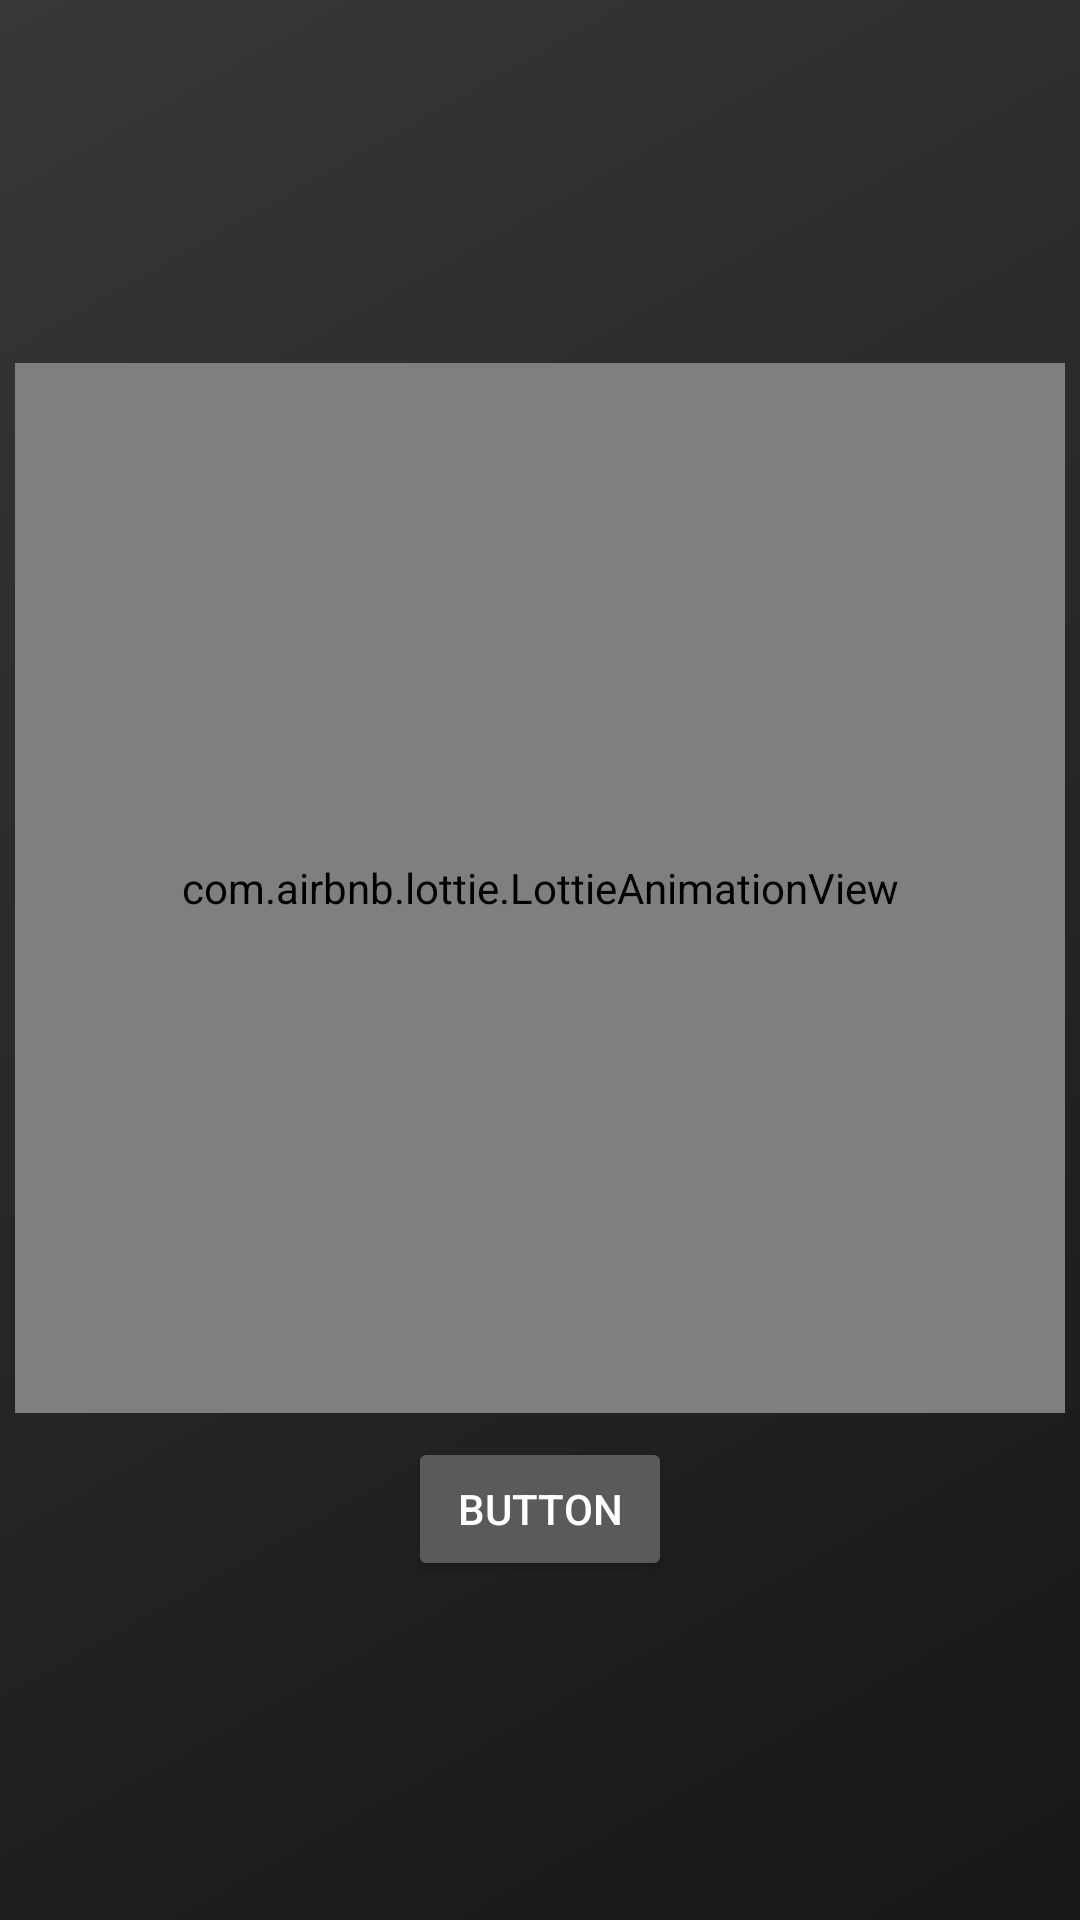

This screen was rendered from an Android layout file. Write that file and the resources it references.
<!-- AndroidManifest.xml: application theme Theme.ISAVITApp -->
<!-- res/layout/fragment_add_task.xml -->
<?xml version="1.0" encoding="utf-8"?>
<FrameLayout xmlns:android="http://schemas.android.com/apk/res/android"
    xmlns:app="http://schemas.android.com/apk/res-auto"
    xmlns:tools="http://schemas.android.com/tools"
    android:layout_width="match_parent"
    android:layout_height="match_parent"
    android:background="@drawable/background_gradient"
    tools:context=".AddTaskFragment">

    


    <LinearLayout
        android:layout_width="wrap_content"
        android:layout_height="wrap_content"
        android:layout_gravity="center_horizontal|center_vertical"
        android:orientation="vertical">

        <com.airbnb.lottie.LottieAnimationView
            android:id="@+id/animationView"
            android:layout_width="350dp"
            android:layout_height="350dp"
            android:layout_marginStart="8dp"
            android:layout_marginTop="8dp"
            android:layout_marginEnd="8dp"
            android:layout_marginBottom="8dp"
            app:lottie_autoPlay="true"
            app:lottie_fileName="add-animation.json"
            android:layout_gravity="center_horizontal"
            app:lottie_loop="true"
            app:lottie_url="https://assets5.lottiefiles.com/packages/lf20_tf6wSv.json" />

        <Button
            android:id="@+id/add_button"
            android:layout_width="wrap_content"
            android:layout_height="wrap_content"
            android:layout_gravity="center_horizontal"
            android:text="Button" />


    </LinearLayout>

</FrameLayout>
<!-- resources referenced by this layout -->
<resources>
  <!-- drawable background_gradient (drawable) -->
  <?xml version="1.0" encoding="utf-8"?>
  <shape xmlns:android="http://schemas.android.com/apk/res/android">
  
      <gradient
          android:angle="135"
          android:endColor="@color/shadow_light"
          android:startColor="@color/shadow_dark" />
  
  </shape>
  <style name="Theme.ISAVITApp" parent="Theme.AppCompat.DayNight.NoActionBar">
          
          <item name="colorPrimary">#272727</item>
          <item name="colorPrimaryVariant">#272727</item>
          <item name="colorOnPrimary">#272727</item>
          
          <item name="colorSecondary">#FFC700</item>
          <item name="colorSecondaryVariant">#FFC700</item>
          <item name="colorOnSecondary">@color/black</item>
          
          <item name="android:statusBarColor" tools:targetApi="l">@color/background_color</item>
          <item name="android:navigationBarColor">@color/background_color</item>
          <item name="android:autofilledHighlight">@color/transparent</item>
          
  
          <item name="colorBackgroundFloating">#121212</item>
          <item name="android:colorBackgroundFloating" tools:targetApi="23">#121212</item>
          <item name="android:textColorPrimary">#FFFFFF</item>
          <item name="materialCalendarFullscreenTheme">@style/CustomThemeOverlay_MaterialCalendar_Fullscreen</item>
  
  
      </style>
  <color name="shadow_light">#373737</color>
  <color name="shadow_dark">#171717</color>
  <color name="black">#FF000000</color>
  <color name="background_color">#121212</color>
  <color name="transparent">#00121212</color>
  <style name="CustomThemeOverlay_MaterialCalendar_Fullscreen" parent="@style/ThemeOverlay.MaterialComponents.MaterialCalendar.Fullscreen">
          <item name="materialCalendarStyle">@style/Custom_MaterialCalendar.Fullscreen</item>
      </style>
  <style name="Custom_MaterialCalendar.Fullscreen" parent="@style/Widget.MaterialComponents.MaterialCalendar.Fullscreen">
          <item name="android:windowFullscreen">false</item>
      </style>
</resources>
